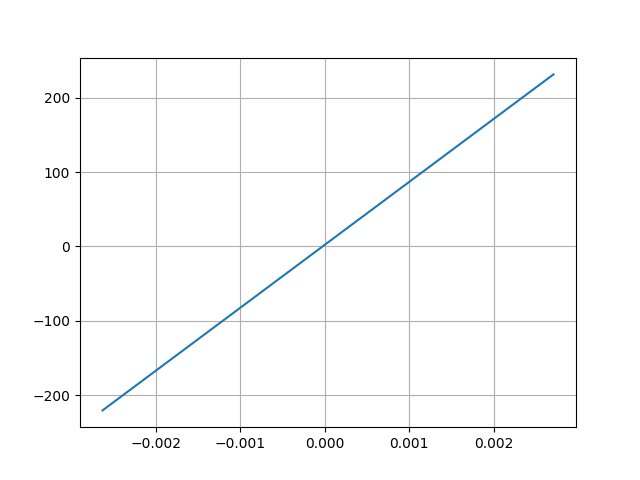

The data file committed next to this chart (first rows):
Desplacment, Force
0.002704, 231.7
-0.002626, -220.7
